Run: headless pygame with SDL's dummy video driver; simulated clock (each Clock.tick advances the game by its frame time, no real sleeping); random seed 0; keys injected as events and as key.get_pressed() state; no mouse input.
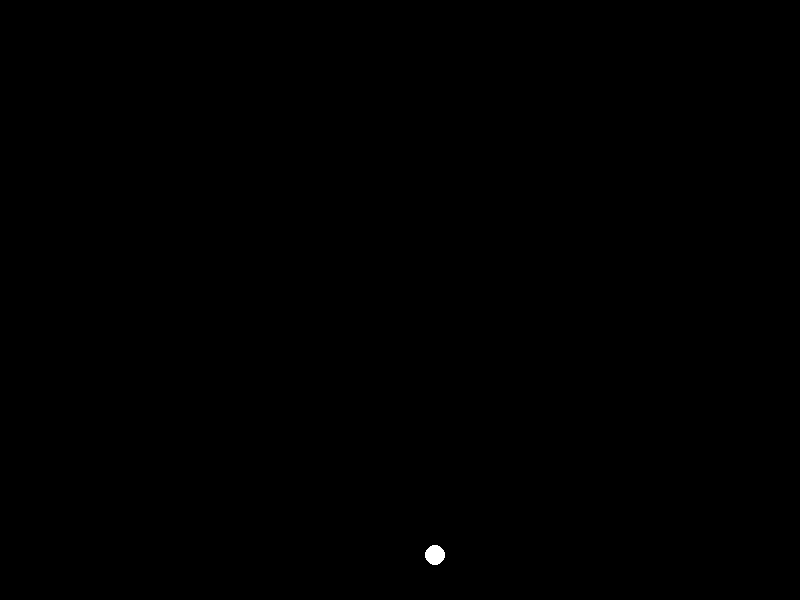
Frame 1 of 4 · flips 1–60 · no input
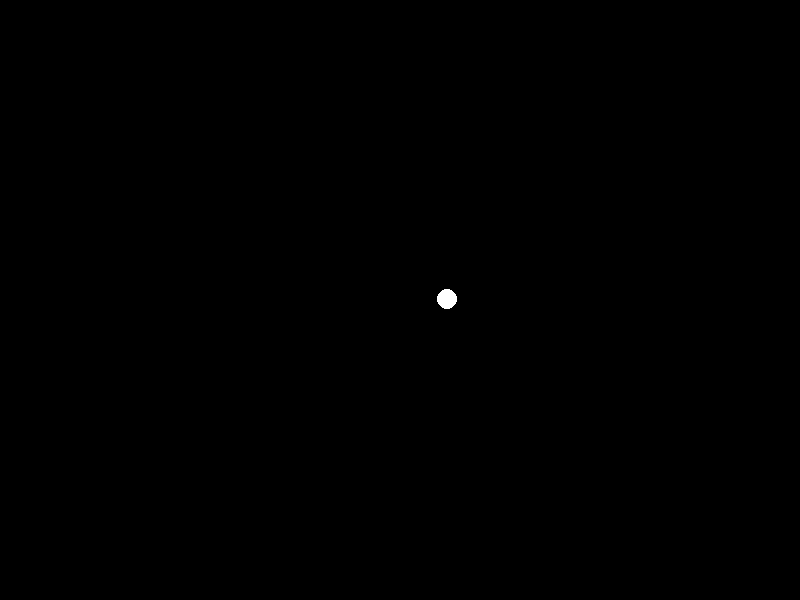
Frame 2 of 4 · flips 61–180 · tapped SPACE, RETURN · held RIGHT (→), D
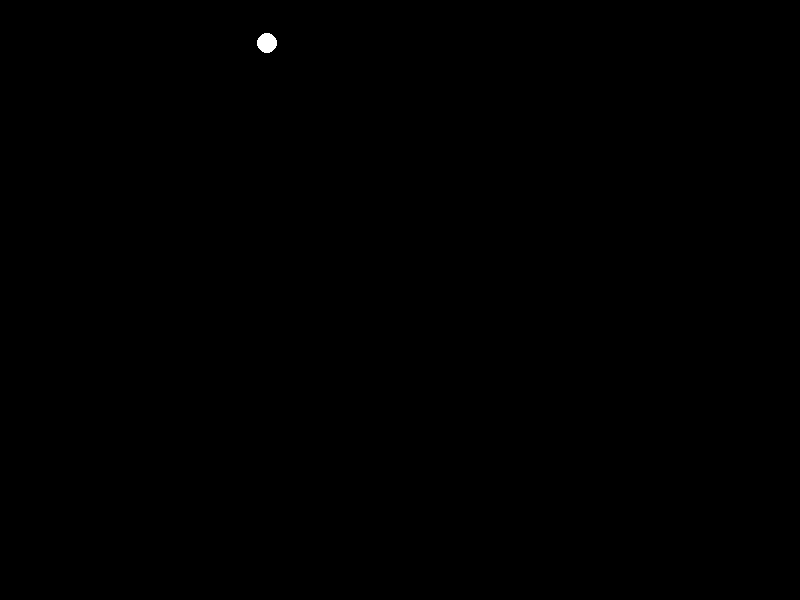
Frame 3 of 4 · flips 181–300 · held DOWN (↓), S
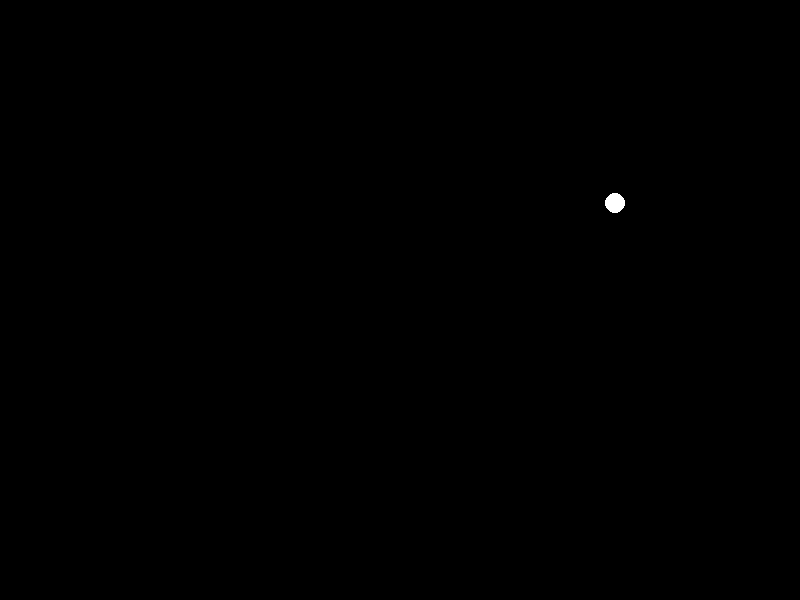
Frame 4 of 4 · flips 301–420 · held LEFT (←), A, UP (↑), W

The pygame program that drew these frames:

import pygame

pygame.init()

# Set window dimensions
window_width = 800
window_height = 600
screen = pygame.display.set_mode((window_width, window_height))
pygame.display.set_caption("Bouncing Ball")

# Colors
black = (0, 0, 0)
white = (255, 255, 255)

# Ball variables
ball_x = 75
ball_y = 75
ball_speed_x = 6
ball_speed_y = 8

# Game clock for controlling frame rate
clock = pygame.time.Clock()

# Main game loop
running = True
while running:
    for event in pygame.event.get():
        if event.type == pygame.QUIT:
            running = False

    # Move the ball
    if ball_x < 0 or ball_x > window_width:  # Check both left and right edges
        ball_speed_x *= -1
    if ball_y < 0 or ball_y > window_height:  # Check top and bottom edges
        ball_speed_y *= -1

    ball_x += ball_speed_x
    ball_y += ball_speed_y

    # Drawing
    screen.fill(black)  # Clear screen
    pygame.draw.circle(screen, white, (ball_x, ball_y), 10)  # Draw ball

    # Update the display
    pygame.display.flip()
    clock.tick(30)  # 30 FPS

pygame.quit()
